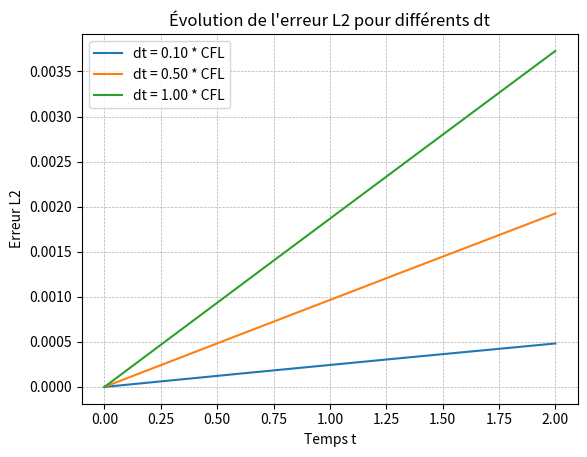

Here is the Python script that generated this plot:
import numpy as np
import matplotlib.pyplot as plt

# Paramètres
def function_f(x, t, D, C):
    """Terme source."""
    return np.sin(np.pi * x) + D * (np.pi**2) * np.sin(np.pi * x) * (1 + t) + C * np.pi * np.cos(np.pi * x) * (1 + t)

def u_exact(x, t, D):
    return np.sin(np.pi * x) * (1 + t)

def apply_boundary_conditions(u_n):
    """Applique les conditions aux limites Dirichlet."""
    u_n[0] = 0  # Dirichlet à gauche
    u_n[-1] = 0  # Dirichlet à droite
    return u_n

# Fixer nx et varier dt
nx = 100  # Résolution spatiale fixe
L = 1.0   # Longueur de la barre
T = 2.0   # Temps total
D = 0.01  # Coefficient de diffusion
C = 0.03  # Coefficient de convection
dt_factors = [0.1, 0.5, 1.0]  # Facteurs de variation pour dt

def solve_heat_eq_with_dt(nx, L, T, D, C, dt_factor):
    dx = L / (nx - 1)
    dt = dt_factor * (dx**2 / (2 * D))  # Variation de dt avec un facteur
    nt = int(T / dt)

    x = np.linspace(0, L, nx)
    u = np.zeros((nt, nx))  # Initialisation de la température
    u[0, :] = np.sin(np.pi * x)  # Condition initiale

    for n in range(nt - 1):
        for i in range(1, nx - 1):
            convection = -C * (u[n, i + 1] - u[n, i - 1]) / (2 * dx)
            diffusion = D * (u[n, i + 1] - 2 * u[n, i] + u[n, i - 1]) / dx**2
            source = function_f(i * dx, n * dt, D, C)
            u[n + 1, i] = u[n, i] + dt * (convection + diffusion + source)
        u[n + 1, :] = apply_boundary_conditions(u[n + 1, :])

    t = np.linspace(0, T, nt)
    u_exact_mat = np.array([[u_exact(x[i], t[n], D) for i in range(nx)] for n in range(nt)])
    L2_error = np.sqrt(np.sum((u - u_exact_mat)**2, axis=1) * dx)  # Erreur en norme L2 pour chaque instant
    return t, L2_error

# Résolution pour chaque dt et tracé des erreurs
plt.figure()
for dt_factor in dt_factors:
    t, L2_error = solve_heat_eq_with_dt(nx, L, T, D, C, dt_factor)
    plt.plot(t, L2_error, label=f"dt = {dt_factor:.2f} * CFL")

plt.xlabel("Temps t")
plt.ylabel("Erreur L2")
plt.title("Évolution de l'erreur L2 pour différents dt")
plt.legend()
plt.grid(True, which="both", linestyle="--", linewidth=0.5)
plt.show()
